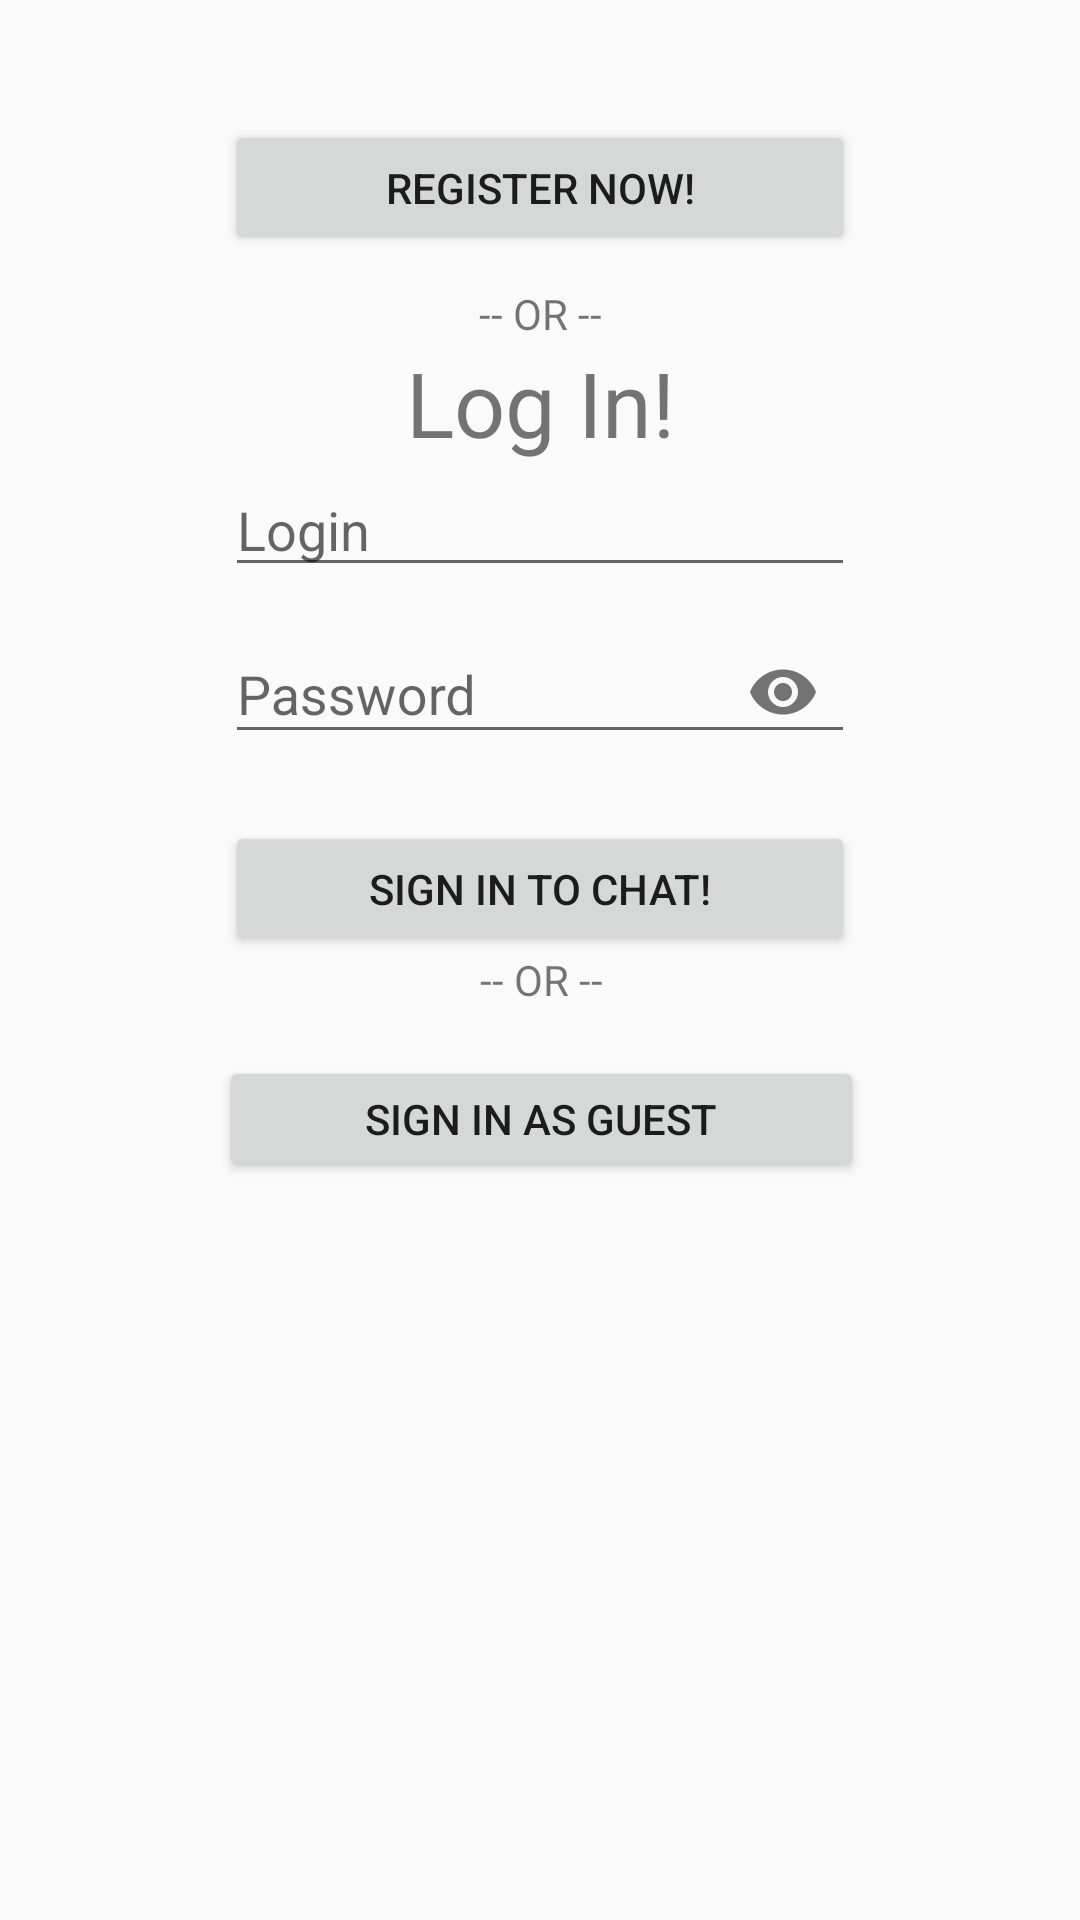

Produce the Android XML layout that renders to this screen, including the resource entries it uses.
<!-- AndroidManifest.xml: application theme AppTheme -->
<!-- res/layout/activity_login.xml -->
<?xml version="1.0" encoding="utf-8"?>
<android.support.constraint.ConstraintLayout xmlns:android="http://schemas.android.com/apk/res/android"
    xmlns:tools="http://schemas.android.com/tools"
    xmlns:app="http://schemas.android.com/apk/res-auto"
    tools:context="com.jvera.chat_app.Login"
    android:orientation="vertical"
    android:layout_width="match_parent"
    android:layout_height="match_parent"
    android:layout_alignParentTop="true"
    android:layout_centerHorizontal="true">

    
    <Button
        android:id="@+id/register_btn"
        android:layout_width="@+id/login_btn"
        android:layout_height="45dp"
        android:layout_marginTop="40dp"
        android:text="@string/register_now"
        app:layout_constraintEnd_toEndOf="@+id/login"
        app:layout_constraintStart_toStartOf="@+id/login"
        app:layout_constraintTop_toTopOf="parent" />

    
    <TextView
        android:id="@+id/textView"
        android:layout_width="wrap_content"
        android:layout_height="wrap_content"
        android:layout_marginTop="10dp"
        android:text="@string/or"
        app:layout_constraintEnd_toEndOf="@+id/register_btn"
        app:layout_constraintStart_toStartOf="@+id/register_btn"
        app:layout_constraintTop_toBottomOf="@+id/register_btn" />

    
    <TextView
        android:id="@+id/textView2"
        android:layout_width="wrap_content"
        android:layout_height="wrap_content"
        android:text="@string/log_in"
        android:textSize="30sp"
        app:layout_constraintEnd_toEndOf="@+id/textView"
        app:layout_constraintStart_toStartOf="@+id/textView"
        app:layout_constraintTop_toBottomOf="@+id/textView" />

    
    <EditText
        android:id="@+id/login"
        android:layout_width="wrap_content"
        android:layout_height="wrap_content"
        android:autofillHints="AUTOFILL_HINT_USERNAME"
        android:ems="10"
        android:hint="@string/prompt_login"
        android:inputType="textPersonName"
        app:layout_constraintTop_toBottomOf="@+id/textView2"
        app:layout_constraintStart_toStartOf="parent"
        app:layout_constraintEnd_toEndOf="parent"
        app:layout_editor_absoluteY="25dp"
        tools:layout_editor_absoluteX="85dp" />

    
    <android.support.design.widget.TextInputLayout
        android:id="@+id/password"
        android:layout_width="@+id/login"
        android:layout_height="wrap_content"
        app:layout_constraintEnd_toEndOf="@+id/login"
        app:layout_constraintStart_toStartOf="@+id/login"
        app:layout_constraintTop_toBottomOf="@+id/login"
        app:passwordToggleEnabled="true">

        <EditText
            android:layout_width="match_parent"
            android:layout_height="wrap_content"
            android:hint="@string/prompt_password"
            android:inputType="textPassword"
            android:maxLines="1"
            android:singleLine="true"
            android:autofillHints="AUTOFILL_HINT_PASSWORD"/>
    </android.support.design.widget.TextInputLayout>

    
    <TextView
        android:id="@+id/Error_pop"
        android:layout_width="@+id/password"
        android:layout_height="wrap_content"
        android:background="@color/some_red"
        android:textAlignment="center"
        android:text="@string/fill_fields"
        android:visibility="invisible"
        app:layout_constraintEnd_toEndOf="@+id/password"
        app:layout_constraintStart_toStartOf="@+id/password"
        app:layout_constraintTop_toBottomOf="@+id/password" />

    
    <Button
        android:id="@+id/login_btn"
        android:layout_width="@+id/Error_pop"
        android:layout_height="45dp"
        android:text="@string/send"
        app:layout_constraintEnd_toEndOf="@+id/Error_pop"
        app:layout_constraintStart_toStartOf="@+id/Error_pop"
        app:layout_constraintTop_toBottomOf="@+id/Error_pop" />

    
    <TextView
        android:id="@+id/textViewOr"
        android:layout_width="wrap_content"
        android:layout_height="wrap_content"
        android:layout_marginTop="232dp"
        android:text="@string/or"
        app:layout_constraintEnd_toEndOf="@+id/register_btn"
        app:layout_constraintHorizontal_bias="0.502"
        app:layout_constraintStart_toStartOf="@+id/register_btn"
        app:layout_constraintTop_toBottomOf="@+id/register_btn" />

    <Button
        android:id="@+id/guest_btn"
        android:layout_width="215dp"
        android:layout_height="42dp"
        android:layout_marginStart="8dp"
        android:layout_marginTop="16dp"
        android:layout_marginEnd="8dp"
        android:text="@string/guest"
        app:layout_constraintEnd_toEndOf="parent"
        app:layout_constraintHorizontal_bias="0.503"
        app:layout_constraintStart_toStartOf="parent"
        app:layout_constraintTop_toBottomOf="@+id/textViewOr" />

</android.support.constraint.ConstraintLayout>
<!-- resources referenced by this layout -->
<resources>
  <color name="some_red">#D81B60</color>
  <string name="fill_fields">Please fill both fields above</string>
  <string name="guest">Sign In as Guest</string>
  <string name="log_in">Log In!</string>
  <string name="or">-- OR --</string>
  <string name="prompt_login">Login</string>
  <string name="prompt_password">Password</string>
  <string name="register_now">Register now!</string>
  <string name="send">Sign in to chat!</string>
  <style name="AppTheme" parent="Theme.AppCompat.Light.DarkActionBar">
          
          <item name="colorPrimary">@color/colorPrimary</item>
          <item name="colorPrimaryDark">@color/colorPrimaryDark</item>
          <item name="colorAccent">@color/some_red</item>
      </style>
  <color name="colorPrimary">#0146d1</color>
  <color name="colorPrimaryDark">#003097</color>
</resources>
